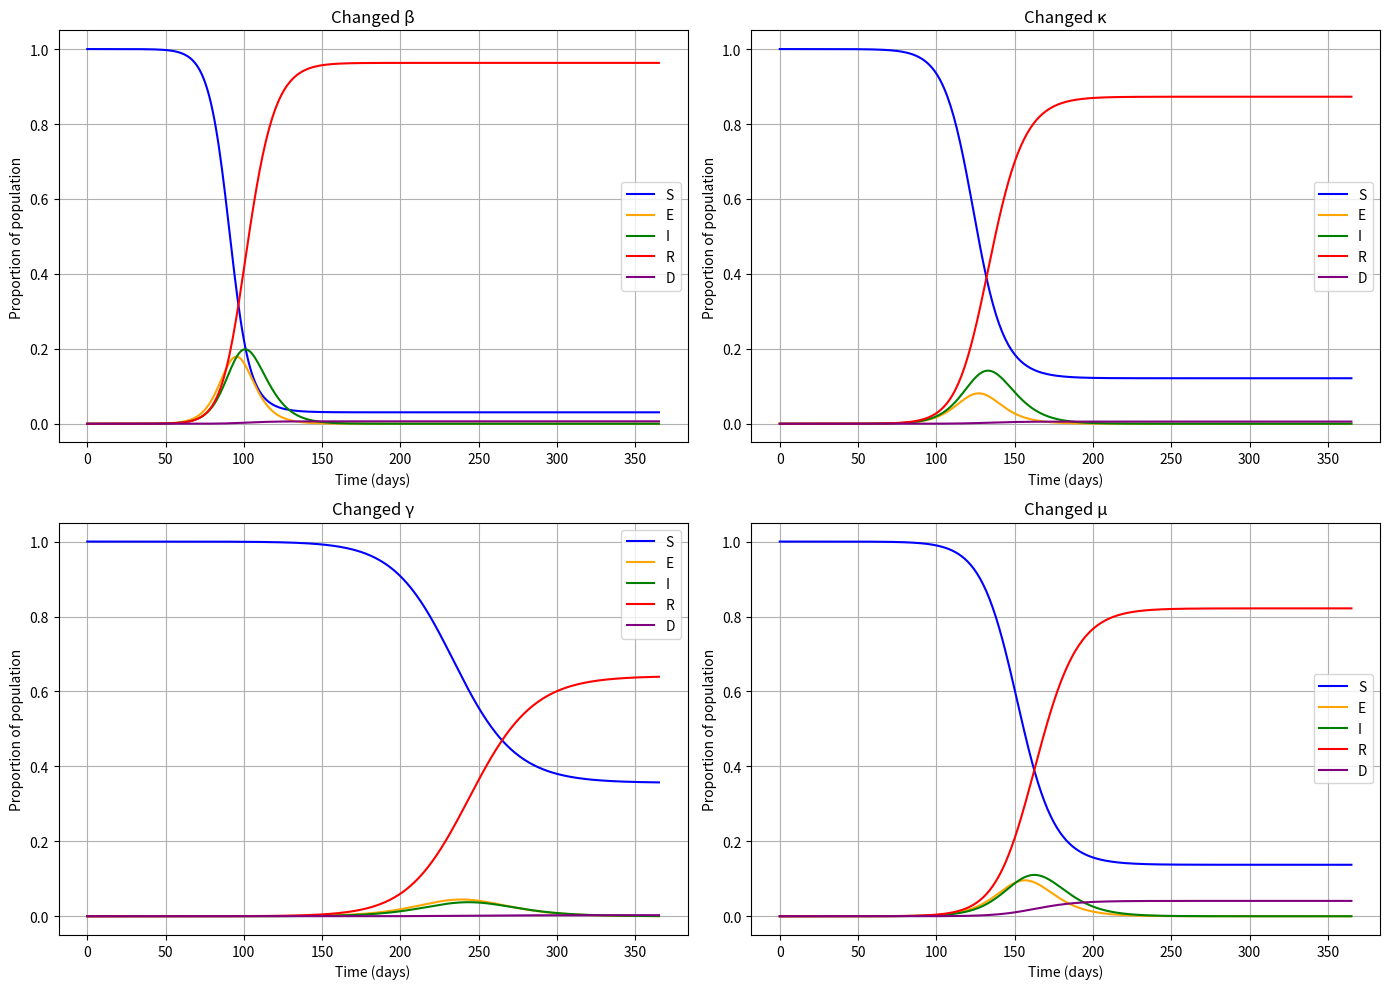

Write Python code to recreate this figure.
import numpy as np
from scipy.integrate import odeint
import matplotlib.pyplot as plt

class SEIRDModel:
    def __init__(self, beta, kappa, gamma, mu):
        self.beta = beta
        self.kappa = kappa
        self.gamma = gamma
        self.mu = mu

    def derivatives(self, y, t):
        S, E, I, R, D, C = y
        dSdt = -self.beta * S * I
        dEdt = self.beta * S * I - self.kappa * E
        dIdt = self.kappa * E - (self.gamma + self.mu) * I
        dRdt = self.gamma * I
        dDdt = self.mu * I
        dCdt = self.beta * S * I
        return [dSdt, dEdt, dIdt, dRdt, dDdt, dCdt]

    def simulate(self, initial_conditions, days):
        t = np.linspace(0, days, days + 1)
        result = odeint(self.derivatives, initial_conditions, t)
        return t, result

# Benchmark parameters
E_time = 5.5
I_time = 7
IFR = 0.0066
kappa_benchmark = 1 / E_time
ksi = 1 / I_time
gamma_benchmark = ksi * (1 - IFR)
mu_benchmark = ksi * IFR
beta_benchmark = 2.4 * (gamma_benchmark + mu_benchmark)

# Initial conditions
initial_conditions = [1 - 1e-6, 0, 1e-6, 0, 0, 0]
days = 365

factor = 1.5 # Change in parameter value

# Titles and parameter sets
titles = [
    "Changed β",
    "Changed κ",
    "Changed γ",
    "Changed μ"
]

parameter_sets = [
    (beta_benchmark * factor, kappa_benchmark, gamma_benchmark, mu_benchmark),
    (beta_benchmark, kappa_benchmark * factor, gamma_benchmark, mu_benchmark),
    (beta_benchmark, kappa_benchmark, gamma_benchmark * factor, mu_benchmark),
    (beta_benchmark, kappa_benchmark, gamma_benchmark, mu_benchmark * factor * 5)
]

# Colors for compartments
colors = {'S': 'blue', 'E': 'orange', 'I': 'green', 'R': 'red', 'D': 'purple'}

# Create subplots
fig, axes = plt.subplots(2, 2, figsize=(14, 10))
axes = axes.flatten()

for i in range(4):
    beta, kappa, gamma, mu = parameter_sets[i]
    model = SEIRDModel(beta, kappa, gamma, mu)
    t, result = model.simulate(initial_conditions, days)
    S, E, I, R, D, _ = result.T
    for label, data in zip(['S', 'E', 'I', 'R', 'D'], [S, E, I, R, D]):
        axes[i].plot(t, data, label=label, color=colors[label])
    axes[i].set_title(titles[i])
    axes[i].set_xlabel("Time (days)")
    axes[i].set_ylabel("Proportion of population")
    axes[i].legend()
    axes[i].grid(True)

plt.tight_layout()
plt.savefig("Sensitivity_SEIRD.png", dpi=300)
